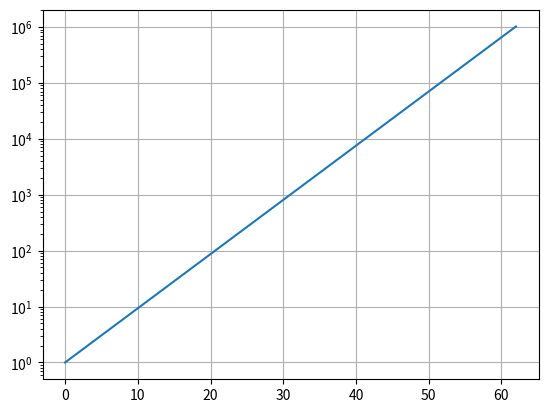

Reproduce this figure in Python.
import matplotlib.pyplot as plt

# پارامترها
p = 0.25
factor = 1 + p
initial = 1
target = 1_000_000

# شبیه‌سازی روزانه
count = initial
day = 0
days = [day]
counts = [count]
while count < target:
    day += 1
    count *= factor
    days.append(day)
    counts.append(count)

# رسم نمودار
plt.plot(days, counts)
plt.yscale('log')
plt.grid(True)
plt.show()

# نمایش تعداد روز
print(day)